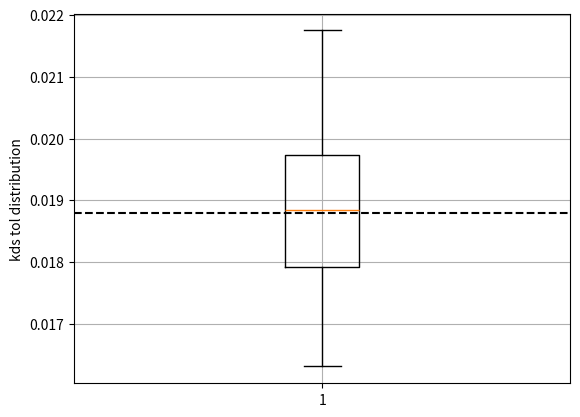
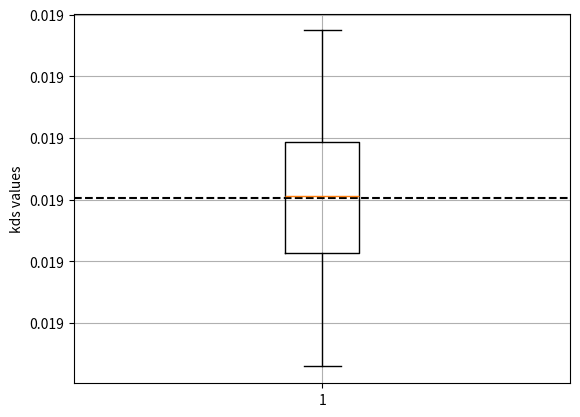

Source code (Python) for these figures, in order:
import numpy as np
import matplotlib.pyplot as plt

# number of iterations in Monte-Carlo simulation
nmc = 1000

# Derivative sensor parameters
mu0 = np.pi * 4e-7         # permeability of vacuum H/m
mu_r = 50000               # relative permeability of Vitroperm500
mu = mu0 * mu_r            # permeability of the material in H/m
Ac = 18.0e-4               # cross section of core in m^2
n2 = 20000                 # turns of pickup coil
la = 1.2e-3                # air gaps length in m
lc = 0.3                   # magnetic path in m

# nominal proportionality factor of derivative sensor Vs/A = H
kds = mu * Ac * n2 / (lc + 2 * mu_r * la)

# TOLERANCE
# first rough estimation of tolerances to refine with Vacuumschmeltz
tol_la = 0.1             # relative tolerance of la ~ 1 mm
tol_lc = 0.001           # relative tolerance of lc ~ 300 mm
tol_Ac = 0.05              # relative tolerance of Ac ~ cm^2

# adding tolerances
la_tol = la * (1 + (2 * np.random.rand(nmc) - 1) * tol_la)
lc_tol = lc * (1 + (2 * np.random.rand(nmc) - 1) * tol_lc)
Ac_tol = Ac * (1 + (2 * np.random.rand(nmc) - 1) * tol_Ac)
kds_tol = mu * n2 * Ac_tol / (lc_tol + 2 * mu_r * la_tol)

# plotting
plt.figure()
plt.boxplot(kds_tol)
plt.grid(True)
plt.ylabel('kds tol distribution')
plt.gca().yaxis.set_major_formatter(plt.FuncFormatter(lambda x, _: f'{x:.3f}'))
plt.axhline(y=kds, color='k', linestyle='--')

# estimation of relative tolerance of kds
tol_kds = np.std(kds_tol) / kds

# UNCERTAINTY
# first rough estimation of uncertainties to refine with Vacuumschmeltz
std_la = 0.01            # relative deviation of la ~ 0.1 mm
std_lc = 0.0001          # relative deviation of lc ~ 30 mm
std_Ac = 0.005             # relative deviation of Ac ~ 0.1 cm^2

# adding tolerances
la_std = la * (1 + (2 * np.random.rand(nmc) - 1) * std_la)
lc_std = lc * (1 + (2 * np.random.rand(nmc) - 1) * std_lc)
Ac_std = Ac * (1 + (2 * np.random.rand(nmc) - 1) * std_Ac)
kds_std = mu * n2 * Ac_std / (lc_std + 2 * mu_r * la_std)

# plotting
plt.figure()
plt.boxplot(kds_std)
plt.grid(True)
plt.ylabel('kds values')
plt.gca().yaxis.set_major_formatter(plt.FuncFormatter(lambda x, _: f'{x:.3f}'))
plt.axhline(y=kds, color='k', linestyle='--')

# estimation of relative deviation of kds
s_kds = np.std(kds_std) / kds

plt.show()